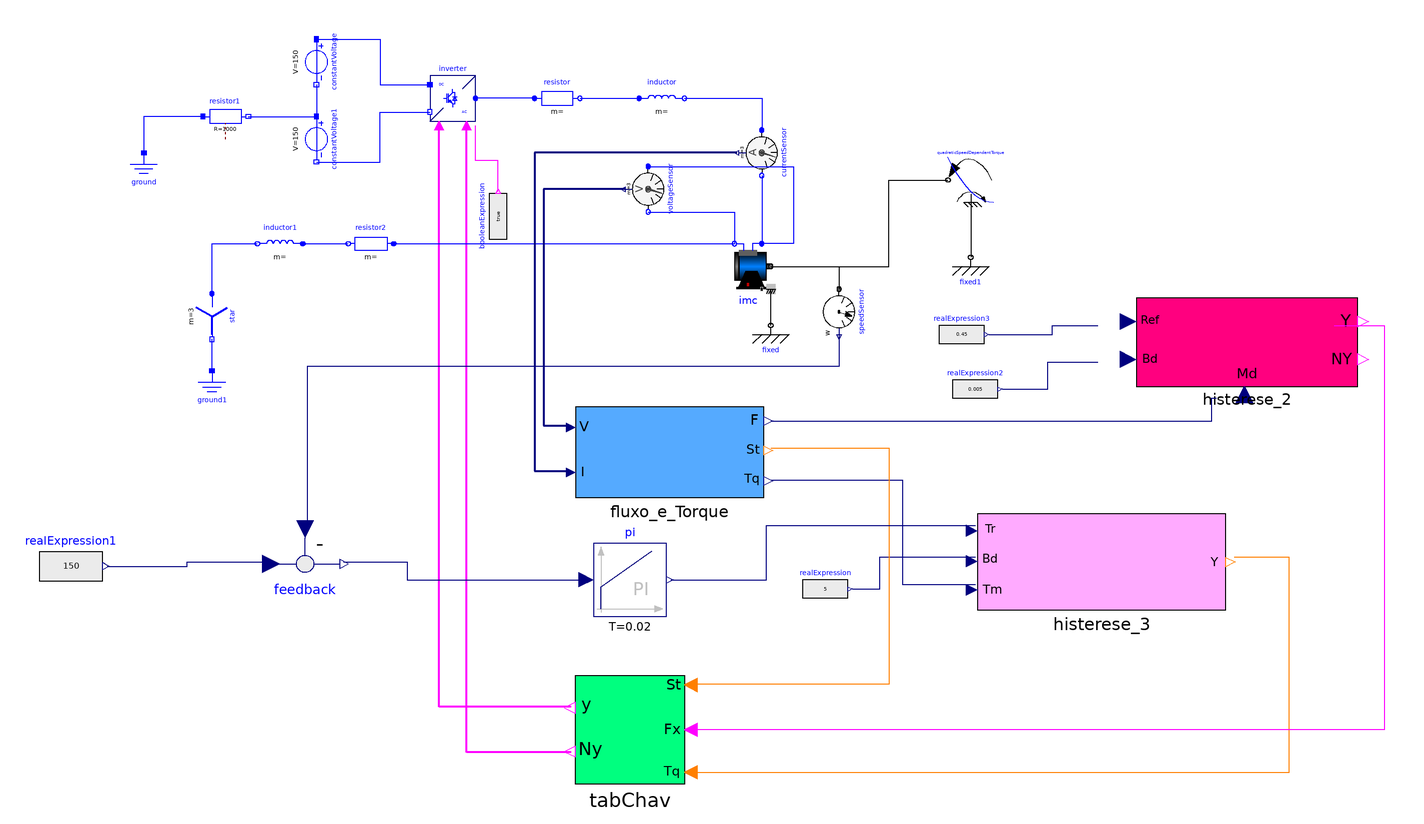

The Modelica model whose source follows is shown above as a component diagram (icons at their Placement, wires along their Line points).

model controle_para100
  Modelica.Electrical.Analog.Sources.ConstantVoltage constantVoltage(V = 150)  annotation(
    Placement(visible = true, transformation(origin = {-148, 136}, extent = {{-10, -10}, {10, 10}}, rotation = -90)));
  Modelica.Electrical.Analog.Sources.ConstantVoltage constantVoltage1(V = 150)  annotation(
    Placement(visible = true, transformation(origin = {-148, 102}, extent = {{-10, -10}, {10, 10}}, rotation = -90)));
  Modelica.Electrical.Analog.Basic.Ground ground annotation(
    Placement(visible = true, transformation(origin = {-224, 86}, extent = {{-10, -10}, {10, 10}}, rotation = 0)));
  Modelica.Electrical.Analog.Basic.Ground ground1 annotation(
    Placement(visible = true, transformation(origin = {-194, -10}, extent = {{-10, -10}, {10, 10}}, rotation = 0)));
  Modelica.Electrical.PowerConverters.DCAC.Polyphase2Level inverter annotation(
    Placement(visible = true, transformation(origin = {-88, 120}, extent = {{-10, -10}, {10, 10}}, rotation = 0)));
  Modelica.Blocks.Sources.BooleanExpression booleanExpression(y = true)  annotation(
    Placement(visible = true, transformation(origin = {-68, 68}, extent = {{-10, -10}, {10, 10}}, rotation = 90)));
  Modelica.Electrical.Polyphase.Basic.Resistor resistor(R = fill(0.05, 3))  annotation(
    Placement(visible = true, transformation(origin = {-42, 120}, extent = {{-10, -10}, {10, 10}}, rotation = 0)));
  Modelica.Electrical.Polyphase.Basic.Inductor inductor(L = fill(0.15e-3, 3))  annotation(
    Placement(visible = true, transformation(origin = {4, 120}, extent = {{-10, -10}, {10, 10}}, rotation = 0)));
  Modelica.Electrical.Polyphase.Basic.Star star annotation(
    Placement(visible = true, transformation(origin = {-194, 24}, extent = {{-10, -10}, {10, 10}}, rotation = -90)));
  Modelica.Electrical.Machines.BasicMachines.InductionMachines.IM_SquirrelCage imc(Jr(start = 0.1170), Js = 0.1170, Lm = 0.1635, Lrsigma = 0.324e-3, Lssigma = 0.324e-3, Lszero = 0.324e-3, Rr = 0.04, Rs = 0.03, TrOperational(displayUnit = "K") = 293.15, TrRef(displayUnit = "K") = 293.15, TsOperational(displayUnit = "K") = 293.15, TsRef(displayUnit = "K") = 293.15, alpha20r = 0, alpha20s = 0, fsNominal = 50, p = 2, phiMechanical(displayUnit = "rad"), useSupport = false, wMechanical(displayUnit = "rad/s"))  annotation(
    Placement(visible = true, transformation(origin = {42, 46}, extent = {{-10, -10}, {10, 10}}, rotation = 0)));
  Modelica.Mechanics.Rotational.Components.Fixed fixed annotation(
    Placement(visible = true, transformation(origin = {52, 20}, extent = {{-10, -10}, {10, 10}}, rotation = 0)));
  Modelica.Blocks.Sources.RealExpression realExpression(y = 5)  annotation(
    Placement(visible = true, transformation(origin = {76, -96}, extent = {{-10, -10}, {10, 10}}, rotation = 0)));
  Modelica.Blocks.Sources.RealExpression realExpression1(y = 150)  annotation(
    Placement(visible = true, transformation(origin = {-256, -86}, extent = {{-14, -16}, {14, 16}}, rotation = 0)));
  Modelica.Blocks.Sources.RealExpression realExpression2(y = 0.005)  annotation(
    Placement(visible = true, transformation(origin = {142, -8}, extent = {{-10, -10}, {10, 10}}, rotation = 0)));
  Modelica.Blocks.Sources.RealExpression realExpression3(y = 0.45)  annotation(
    Placement(visible = true, transformation(origin = {136, 16}, extent = {{-10, -10}, {10, 10}}, rotation = 0)));
  Modelica.Electrical.Polyphase.Sensors.VoltageSensor voltageSensor annotation(
    Placement(visible = true, transformation(origin = {-2, 80}, extent = {{-10, -10}, {10, 10}}, rotation = -90)));
  Modelica.Electrical.Polyphase.Sensors.CurrentSensor currentSensor annotation(
    Placement(visible = true, transformation(origin = {48, 96}, extent = {{-10, -10}, {10, 10}}, rotation = -90)));
  Modelica.Electrical.Analog.Basic.Resistor resistor1(R = 1000)  annotation(
    Placement(visible = true, transformation(origin = {-188, 112}, extent = {{-10, -10}, {10, 10}}, rotation = 0)));
  TabChav tabChav annotation(
    Placement(visible = true, transformation(origin = {-10, -158}, extent = {{24, -24}, {-24, 24}}, rotation = 0)));
  Histerese_2 histerese_2 annotation(
    Placement(visible = true, transformation(origin = {282.459, 15.3298}, extent = {{-69.4592, -22.2269}, {27.7837, 16.6702}}, rotation = 0)));
  Histerese_3 histerese_3 annotation(
    Placement(visible = true, transformation(origin = {195.86, -87.6679}, extent = {{-52.8598, -17.6199}, {56.3838, 24.6679}}, rotation = 0)));
  Modelica.Mechanics.Rotational.Components.Fixed fixed1 annotation(
    Placement(visible = true, transformation(origin = {140, 50}, extent = {{-10, -10}, {10, 10}}, rotation = 0)));
  Modelica.Electrical.Polyphase.Basic.Resistor resistor2(R = fill(0.05, 3)) annotation(
    Placement(visible = true, transformation(origin = {-124, 56}, extent = {{10, -10}, {-10, 10}}, rotation = 0)));
  Modelica.Electrical.Polyphase.Basic.Inductor inductor1(L = fill(0.15e-3, 3)) annotation(
    Placement(visible = true, transformation(origin = {-164, 56}, extent = {{10, -10}, {-10, 10}}, rotation = 0)));
  Fluxo_e_Torque fluxo_e_Torque annotation(
    Placement(visible = true, transformation(origin = {6, -46}, extent = {{-40, -10}, {43, 30}}, rotation = 0)));
  Modelica.Mechanics.Rotational.Sources.QuadraticSpeedDependentTorque quadraticSpeedDependentTorque(tau_nominal = -161.4, useSupport = true, w_nominal = 157)  annotation(
    Placement(visible = true, transformation(origin = {140, 84}, extent = {{10, -10}, {-10, 10}}, rotation = 0)));
  Modelica.Mechanics.Rotational.Sensors.SpeedSensor speedSensor annotation(
    Placement(visible = true, transformation(origin = {82, 26}, extent = {{-10, -10}, {10, 10}}, rotation = -90)));
  Modelica.Blocks.Continuous.PI pi(T = 0.02, k = 0.7)  annotation(
    Placement(visible = true, transformation(origin = {-10, -92}, extent = {{-16, -16}, {16, 16}}, rotation = 0)));
  Modelica.Blocks.Math.Feedback feedback annotation(
    Placement(visible = true, transformation(origin = {-153, -85}, extent = {{19, -19}, {-19, 19}}, rotation = 180)));
equation
  connect(constantVoltage.n, constantVoltage1.p) annotation(
    Line(points = {{-148, 126}, {-148, 112}}, color = {0, 0, 255}));
  connect(constantVoltage.p, inverter.dc_p) annotation(
    Line(points = {{-148, 146}, {-120, 146}, {-120, 126}, {-98, 126}}, color = {0, 0, 255}));
  connect(constantVoltage1.n, inverter.dc_n) annotation(
    Line(points = {{-148, 92}, {-120, 92}, {-120, 114}, {-98, 114}}, color = {0, 0, 255}));
  connect(booleanExpression.y, inverter.enable) annotation(
    Line(points = {{-68, 79}, {-68, 92.5}, {-78, 92.5}, {-78, 108}}, color = {255, 0, 255}));
  connect(resistor.plug_n, inductor.plug_p) annotation(
    Line(points = {{-32, 120}, {-6, 120}}, color = {0, 0, 255}));
  connect(resistor.plug_p, inverter.ac) annotation(
    Line(points = {{-52, 120}, {-78, 120}}, color = {0, 0, 255}));
  connect(fixed.flange, imc.support) annotation(
    Line(points = {{52, 20}, {52, 36}}));
  connect(ground1.p, star.pin_n) annotation(
    Line(points = {{-194, 0}, {-194, 14}}, color = {0, 0, 255}));
  connect(resistor1.n, constantVoltage1.p) annotation(
    Line(points = {{-178, 112}, {-148, 112}}, color = {0, 0, 255}));
  connect(resistor1.p, ground.p) annotation(
    Line(points = {{-198, 112}, {-224, 112}, {-224, 96}}, color = {0, 0, 255}));
  connect(inductor.plug_n, currentSensor.plug_p) annotation(
    Line(points = {{14, 120}, {48, 120}, {48, 106}}, color = {0, 0, 255}));
  connect(currentSensor.plug_n, imc.plug_sp) annotation(
    Line(points = {{48, 86}, {48, 56}}, color = {0, 0, 255}));
  connect(voltageSensor.plug_n, imc.plug_sn) annotation(
    Line(points = {{-2, 70}, {36, 70}, {36, 56}}, color = {0, 0, 255}));
  connect(voltageSensor.plug_p, imc.plug_sp) annotation(
    Line(points = {{-2, 90}, {62, 90}, {62, 56}, {48, 56}}, color = {0, 0, 255}));
  connect(realExpression2.y, histerese_2.Banda) annotation(
    Line(points = {{154, -8}, {174, -8}, {174, 4}, {196, 4}}, color = {0, 0, 127}));
  connect(realExpression3.y, histerese_2.Referencia) annotation(
    Line(points = {{148, 16}, {176, 16}, {176, 20}, {196, 20}}, color = {0, 0, 127}));
  connect(realExpression.y, histerese_3.Bd) annotation(
    Line(points = {{88, -96}, {100, -96}, {100, -82}, {142, -82}}, color = {0, 0, 127}));
  connect(histerese_3.y, tabChav.Torque) annotation(
    Line(points = {{256, -82}, {280, -82}, {280, -177}, {17, -177}}, color = {255, 127, 0}));
  connect(histerese_2.Y, tabChav.Fluxo) annotation(
    Line(points = {{300, 20}, {322, 20}, {322, -158}, {17, -158}}, color = {255, 0, 255}));
  connect(tabChav.Vetor, inverter.fire_p) annotation(
    Line(points = {{-36, -148}, {-94, -148}, {-94, 108}}, color = {255, 0, 255}, thickness = 0.5));
  connect(tabChav.VetorNot, inverter.fire_n) annotation(
    Line(points = {{-36, -168}, {-82, -168}, {-82, 108}}, color = {255, 0, 255}, thickness = 0.5));
  connect(star.plug_p, inductor1.plug_n) annotation(
    Line(points = {{-194, 34}, {-194, 56}, {-174, 56}}, color = {0, 0, 255}));
  connect(inductor1.plug_p, resistor2.plug_n) annotation(
    Line(points = {{-154, 56}, {-134, 56}}, color = {0, 0, 255}));
  connect(resistor2.plug_p, imc.plug_sn) annotation(
    Line(points = {{-114, 56}, {36, 56}}, color = {0, 0, 255}));
  connect(fluxo_e_Torque.Torque, histerese_3.Tm) annotation(
    Line(points = {{52, -48}, {110, -48}, {110, -94}, {142, -94}}, color = {0, 0, 127}));
  connect(fluxo_e_Torque.Setor, tabChav.Setor) annotation(
    Line(points = {{52, -34}, {104, -34}, {104, -138}, {16, -138}}, color = {255, 127, 0}));
  connect(fluxo_e_Torque.Fluxo, histerese_2.Medido) annotation(
    Line(points = {{52, -22}, {246, -22}, {246, -12}, {248, -12}}, color = {0, 0, 127}));
  connect(voltageSensor.v, fluxo_e_Torque.V) annotation(
    Line(points = {{-12, 80}, {-48, 80}, {-48, -24}, {-36, -24}}, color = {0, 0, 127}, thickness = 0.5));
  connect(currentSensor.i, fluxo_e_Torque.I) annotation(
    Line(points = {{37, 96}, {-52, 96}, {-52, -44}, {-36, -44}}, color = {0, 0, 127}, thickness = 0.5));
  connect(quadraticSpeedDependentTorque.support, fixed1.flange) annotation(
    Line(points = {{140, 74}, {140, 50}}));
  connect(imc.flange, quadraticSpeedDependentTorque.flange) annotation(
    Line(points = {{52, 46}, {104, 46}, {104, 84}, {130, 84}}));
  connect(imc.flange, speedSensor.flange) annotation(
    Line(points = {{52, 46}, {82, 46}, {82, 36}}));
  connect(speedSensor.w, feedback.u2) annotation(
    Line(points = {{82, 16}, {82, 2}, {-152, 2}, {-152, -70}}, color = {0, 0, 127}));
  connect(realExpression1.y, feedback.u1) annotation(
    Line(points = {{-240, -86}, {-205, -86}, {-205, -84}, {-168, -84}}, color = {0, 0, 127}));
  connect(feedback.y, pi.u) annotation(
    Line(points = {{-136, -84}, {-108, -84}, {-108, -92}, {-29, -92}}, color = {0, 0, 127}));
  connect(pi.y, histerese_3.Tr) annotation(
    Line(points = {{8, -92}, {50, -92}, {50, -68}, {142, -68}}, color = {0, 0, 127}));
  annotation(
    Diagram(coordinateSystem(extent = {{-400, -200}, {400, 200}})),
    Icon(coordinateSystem(extent = {{-400, -200}, {400, 200}})),
    version = "",
    uses(Modelica(version = "4.0.0")));
end controle_para100;